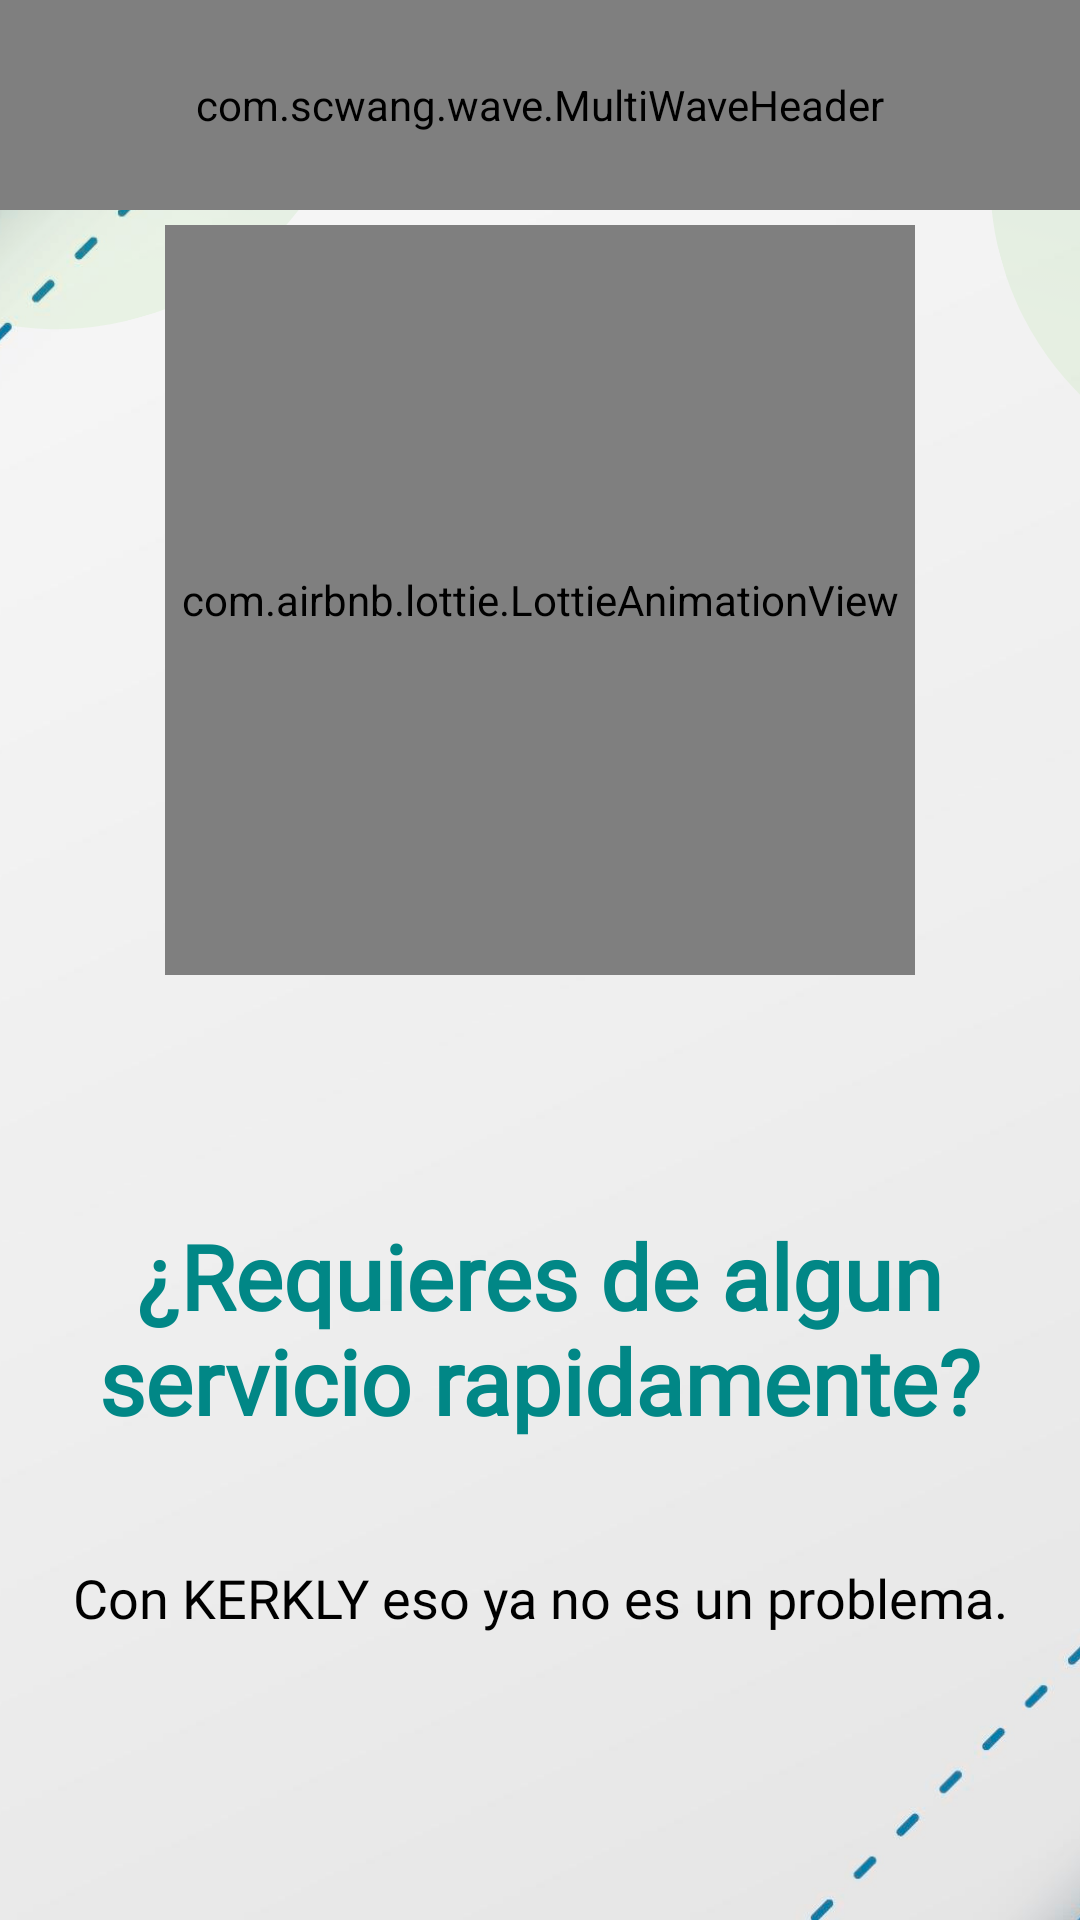

Android layout source for this screen:
<!-- AndroidManifest.xml: application theme Theme.KerklyV5 -->
<!-- res/layout/fragment_intro1.xml -->
<?xml version="1.0" encoding="utf-8"?>
<RelativeLayout xmlns:android="http://schemas.android.com/apk/res/android"
    xmlns:tools="http://schemas.android.com/tools"
     android:layout_width="match_parent"
    android:layout_height="match_parent"



    xmlns:app="http://schemas.android.com/apk/res-auto"
    android:background="@drawable/inicio1">
    <com.scwang.wave.MultiWaveHeader
        android:id="@+id/waveHeader"
        app:mwhVelocity="2"
        android:layout_width="match_parent"
        android:layout_height="70dp"
        app:mwhStartColor="@color/purple_700"
        app:mwhCloseColor="@color/fondo1"
        tools:ignore="MissingConstraints" />

    <LinearLayout
        android:layout_width="match_parent"
        android:layout_height="match_parent"
        android:gravity="center"
        android:orientation="vertical">

        <com.airbnb.lottie.LottieAnimationView
            android:id="@+id/Animacion"
            android:layout_width="250dp"
            android:layout_height="250dp"


            android:layout_marginBottom="60dp"
            app:lottie_autoPlay="true"
            app:lottie_loop="true"
            app:lottie_rawRes="@raw/servicios">


        </com.airbnb.lottie.LottieAnimationView>

        <TextView
            android:layout_width="wrap_content"
            android:layout_height="wrap_content"

            android:layout_margin="20dp"
            android:layout_marginTop="20dp"
            android:fontFamily="@font/passion_one_bold"
            android:gravity="center"
            android:text="¿Requieres de algun servicio rapidamente?"
            android:textAlignment="center"
            android:textColor="@color/purple_500"
            android:textSize="30dp"
            android:textStyle="bold" />

        <TextView
            android:layout_width="match_parent"
            android:layout_height="wrap_content"
            android:layout_margin="20dp"
            android:layout_marginTop="20dp"
            android:fontFamily="@font/quicksand_medium"
            android:gravity="center"
            android:text="Con KERKLY eso ya no es un problema."
            android:textAlignment="center"
            android:textColor="@android:color/black"
            android:textSize="18dp" />

    </LinearLayout>

</RelativeLayout>
<!-- resources referenced by this layout -->
<resources>
  <color name="fondo1">#6ACDAE</color>
  <color name="purple_500">#FF018786</color>
  <color name="purple_700">#FF018786</color>
  <!-- drawable inicio1: png bitmap (drawable, 112063 bytes) -->
  <style name="Theme.KerklyV5" parent="Theme.MaterialComponents.Light.NoActionBar">"&gt;
          
          <item name="colorPrimary">@color/purple_700</item>
          <item name="colorPrimaryVariant">@color/purple_700</item>
          <item name="colorOnPrimary">@color/white</item>
          
          <item name="colorSecondary">@color/teal_200</item>
          <item name="colorSecondaryVariant">@color/teal_700</item>
  
          
          <item name="android:statusBarColor" tools:targetApi="l">?attr/colorPrimaryVariant</item>
          
      </style>
  <color name="white">#FFFFFFFF</color>
  <color name="teal_200">#FF03DAC5</color>
  <color name="teal_700">#FF018786</color>
</resources>
